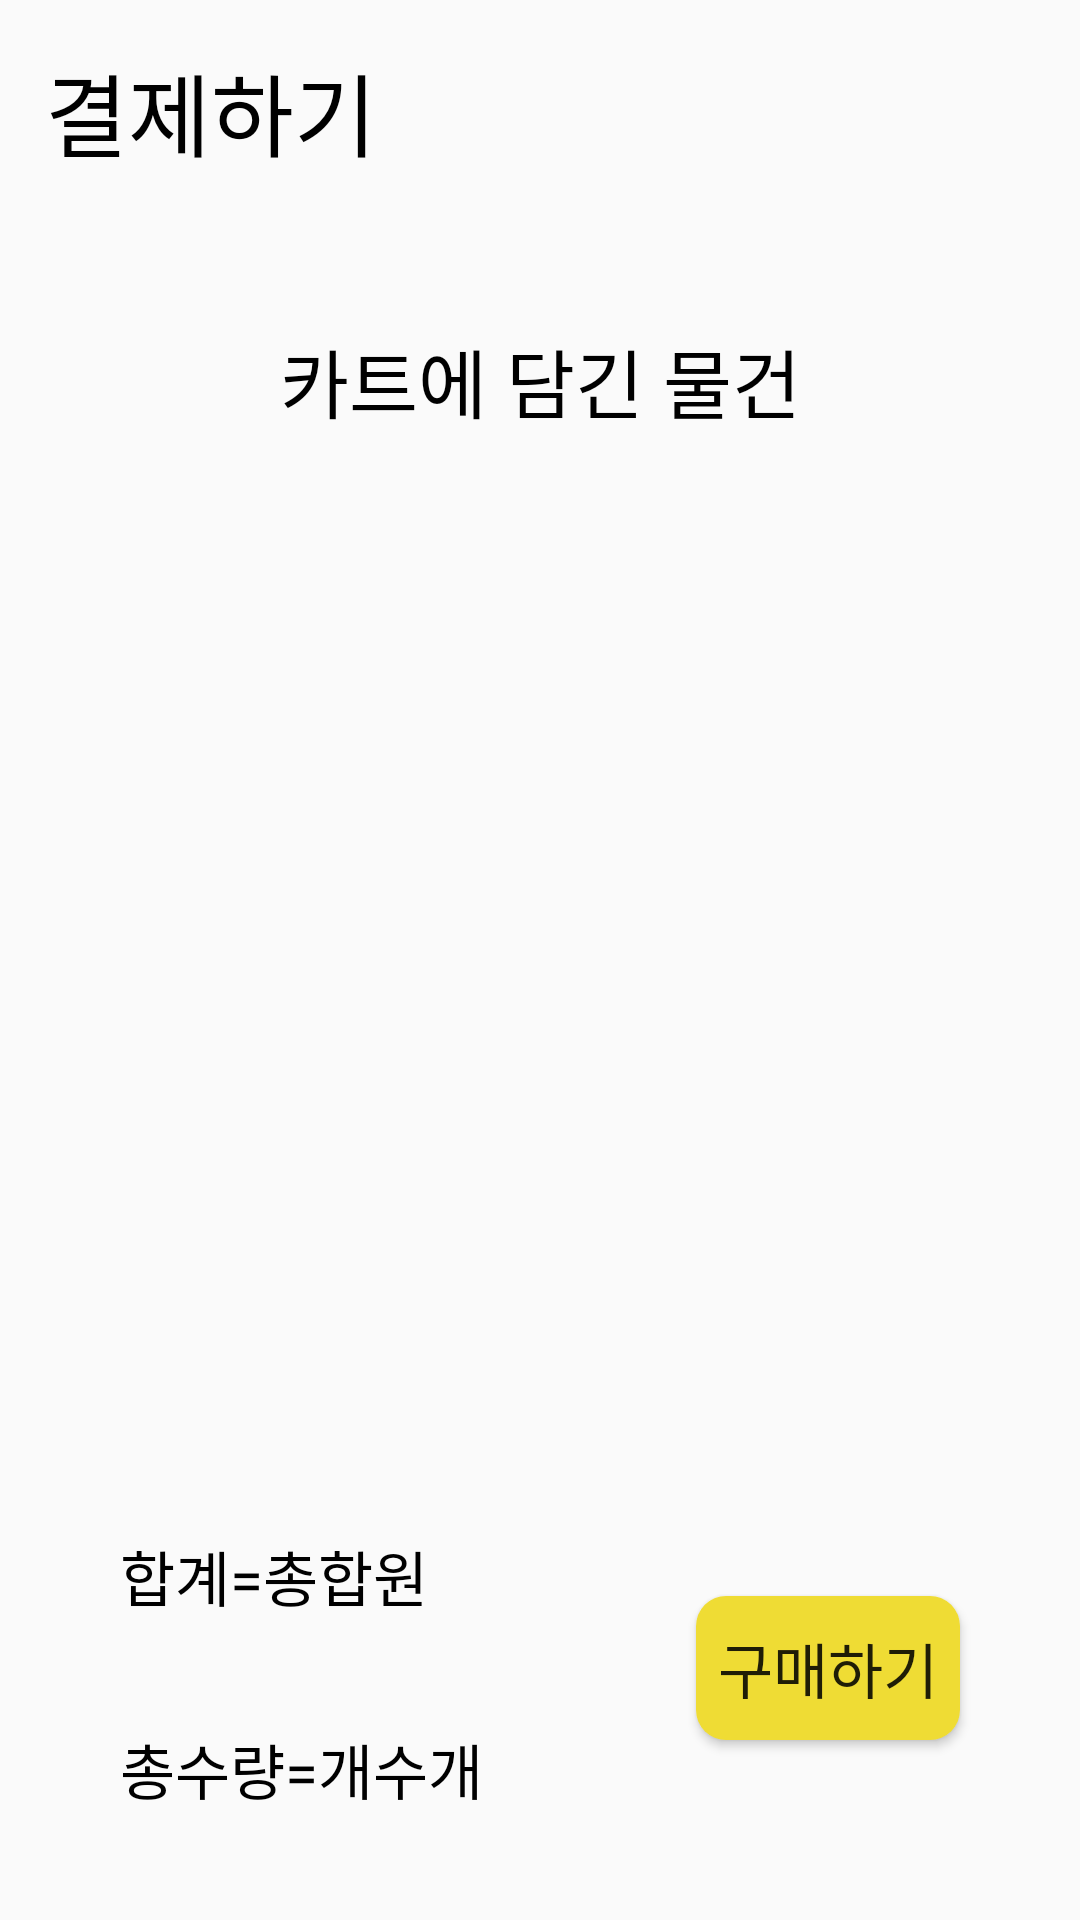

Write the Android layout XML for this screen, with the resource values it uses.
<!-- AndroidManifest.xml: application theme Theme.SuperCart -->
<!-- res/layout/payment.xml -->
<?xml version="1.0" encoding="utf-8"?>
<androidx.constraintlayout.widget.ConstraintLayout xmlns:android="http://schemas.android.com/apk/res/android"
    xmlns:app="http://schemas.android.com/apk/res-auto"
    xmlns:tools="http://schemas.android.com/tools"
    android:layout_width="match_parent"
    android:layout_height="match_parent"
    tools:context=".paymentActivity">

    <TextView
        android:id="@+id/textView"
        android:layout_width="wrap_content"
        android:layout_height="wrap_content"
        android:layout_marginStart="15dp"
        android:layout_marginTop="15dp"
        android:fontFamily="@font/bold"
        android:text="결제하기"
        android:textColor="@color/black"
        android:textSize="30dp"
        app:layout_constraintStart_toStartOf="parent"
        app:layout_constraintTop_toTopOf="parent" />

    <TextView
        android:layout_width="wrap_content"
        android:layout_height="wrap_content"
        android:layout_marginTop="50dp"
        android:text="카트에 담긴 물건"
        android:textColor="@color/black"
        android:textSize="25dp"
        android:fontFamily="@font/rfont"
        app:layout_constraintEnd_toEndOf="parent"
        app:layout_constraintStart_toStartOf="parent"
        app:layout_constraintTop_toBottomOf="@+id/textView" />

    <ScrollView
        android:id="@+id/scroll_view"
        android:layout_width="match_parent"
        android:layout_height="560dp"
        android:layout_marginTop="100dp"
        android:fillViewport="true"
        app:layout_constraintEnd_toEndOf="parent"
        app:layout_constraintStart_toStartOf="parent"
        app:layout_constraintTop_toBottomOf="@+id/textView">

        <ListView
            android:id="@+id/my_cart_list"
            android:layout_width="match_parent"
            android:layout_height="match_parent" />

    </ScrollView>

    <TextView
        android:id="@+id/합계"
        android:layout_width="wrap_content"
        android:layout_height="wrap_content"
        android:layout_marginStart="40dp"
        android:layout_marginBottom="100dp"
        android:text="합계="
        android:textSize="20dp"
        android:fontFamily="@font/rfont"
        android:textColor="@color/black"
        app:layout_constraintBottom_toBottomOf="parent"
        app:layout_constraintStart_toStartOf="parent" />

    <TextView
        android:id="@+id/sum_price"
        android:layout_width="wrap_content"
        android:layout_height="wrap_content"
        android:layout_marginBottom="100dp"
        android:text="총합"
        android:textSize="20dp"
        android:fontFamily="@font/rfont"
        android:textColor="@color/black"
        app:layout_constraintBottom_toBottomOf="parent"
        app:layout_constraintStart_toEndOf="@+id/합계" />

    <TextView
        android:id="@+id/원"
        android:layout_width="wrap_content"
        android:layout_height="wrap_content"
        android:layout_marginBottom="100dp"
        android:text="원"
        android:textSize="20dp"
        android:fontFamily="@font/rfont"
        android:textColor="@color/black"
        app:layout_constraintBottom_toBottomOf="parent"
        app:layout_constraintStart_toEndOf="@+id/sum_price" />

    <TextView
        android:id="@+id/총수량"
        android:layout_width="wrap_content"
        android:layout_height="wrap_content"
        android:layout_marginStart="40dp"
        android:layout_marginTop="35dp"
        android:fontFamily="@font/rfont"
        android:text="총수량="
        android:textColor="@color/black"
        android:textSize="20dp"
        app:layout_constraintStart_toStartOf="parent"
        app:layout_constraintTop_toBottomOf="@+id/합계" />

    <TextView
        android:id="@+id/sum_quantity"
        android:layout_width="wrap_content"
        android:layout_height="wrap_content"
        android:layout_marginTop="35dp"
        android:fontFamily="@font/rfont"
        android:text="개수"
        android:textColor="@color/black"
        android:textSize="20dp"
        app:layout_constraintStart_toEndOf="@+id/총수량"
        app:layout_constraintTop_toBottomOf="@+id/sum_price" />

    <TextView
        android:id="@+id/개"
        android:layout_width="wrap_content"
        android:layout_height="wrap_content"
        android:layout_marginTop="35dp"
        android:fontFamily="@font/rfont"
        android:text="개"
        android:textColor="@color/black"
        android:textSize="20dp"
        app:layout_constraintStart_toEndOf="@+id/sum_quantity"
        app:layout_constraintTop_toBottomOf="@+id/원" />

    <Button
        android:id="@+id/buybtn"
        android:layout_width="wrap_content"
        android:layout_height="wrap_content"
        android:layout_marginEnd="40dp"
        android:layout_marginBottom="60dp"
        android:text="구매하기"
        android:textSize="20dp"
        android:background="@drawable/roundround"
        app:layout_constraintBottom_toBottomOf="parent"
        app:layout_constraintEnd_toEndOf="parent" />

</androidx.constraintlayout.widget.ConstraintLayout>
<!-- resources referenced by this layout -->
<resources>
  <!-- drawable roundround (drawable) -->
  <?xml version="1.0" encoding="utf-8"?>
  <shape xmlns:android="http://schemas.android.com/apk/res/android"
      android:padding="10dp"
      android:shape="rectangle">
  
      <solid android:color="#EFDC34"/>
  
      <corners
          android:bottomLeftRadius="10dp"
          android:bottomRightRadius="10dp"
          android:topLeftRadius="10dp"
          android:topRightRadius="10dp"/>
  
  
  
  
  
  </shape>
  <style name="Theme.SuperCart" parent="Theme.AppCompat.Light">
          <item name="colorPrimary">#FFEB3B</item>
          <item name="colorPrimaryDark">#FFEB3B</item>
          <item name="colorAccent">#03A9F4</item>
  
          <item name="windowActionBar">false</item>
          <item name="windowNoTitle">true</item>
          <item name="android:windowFullscreen">false</item>
      </style>
  <!-- not gathered from this repository: default colours our renderer supplied (Android Studio template values) -->
  <color name="black">#FF000000</color>
</resources>
